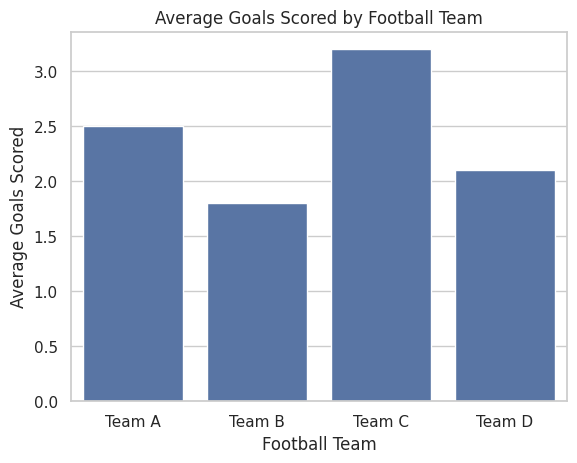

Reproduce this figure in Python.
# Import necessary libraries
import seaborn as sns
import matplotlib.pyplot as plt

# Sample data (fictional football data)
data = {
    'Team': ['Team A', 'Team B', 'Team C', 'Team D'],
    'Average Goals Scored': [2.5, 1.8, 3.2, 2.1]
}

# Create a Seaborn barplot
sns.set(style="whitegrid")  # Set the style of the plot (optional)
sns.barplot(x='Team', y='Average Goals Scored', data=data)

# Add labels and a title
plt.xlabel("Football Team")
plt.ylabel("Average Goals Scored")
plt.title("Average Goals Scored by Football Team")

# Show the plot
plt.show()
